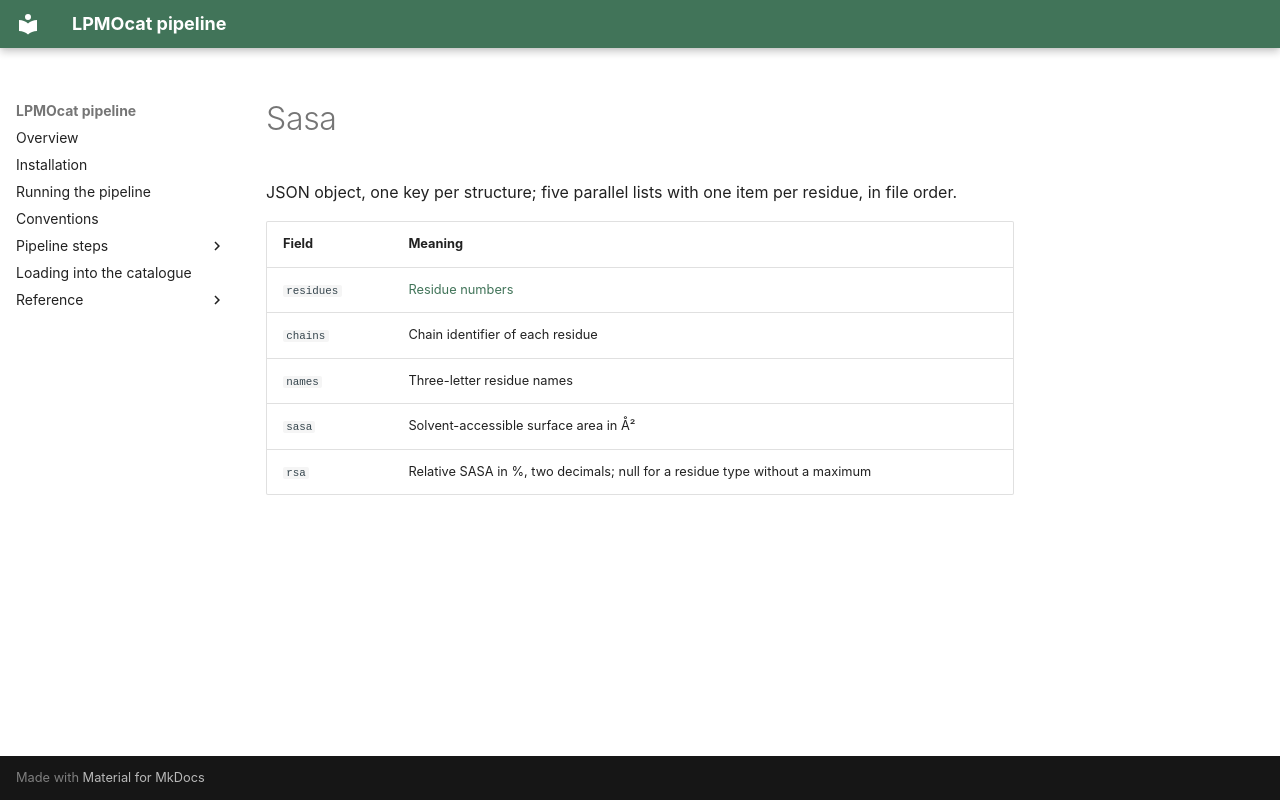

repository: TUNNELING-GROUP/LPMOcat · page: _formats/sasa/index.html · generator: mkdocs

JSON object, one key per structure; five parallel lists with one item per residue, in file
order.

| Field | Meaning |
| --- | --- |
| `residues` | [Residue numbers](../conventions.md#numbering) |
| `chains` | Chain identifier of each residue |
| `names` | Three-letter residue names |
| `sasa` | Solvent-accessible surface area in Å² |
| `rsa` | Relative SASA in %, two decimals; null for a residue type without a maximum |
